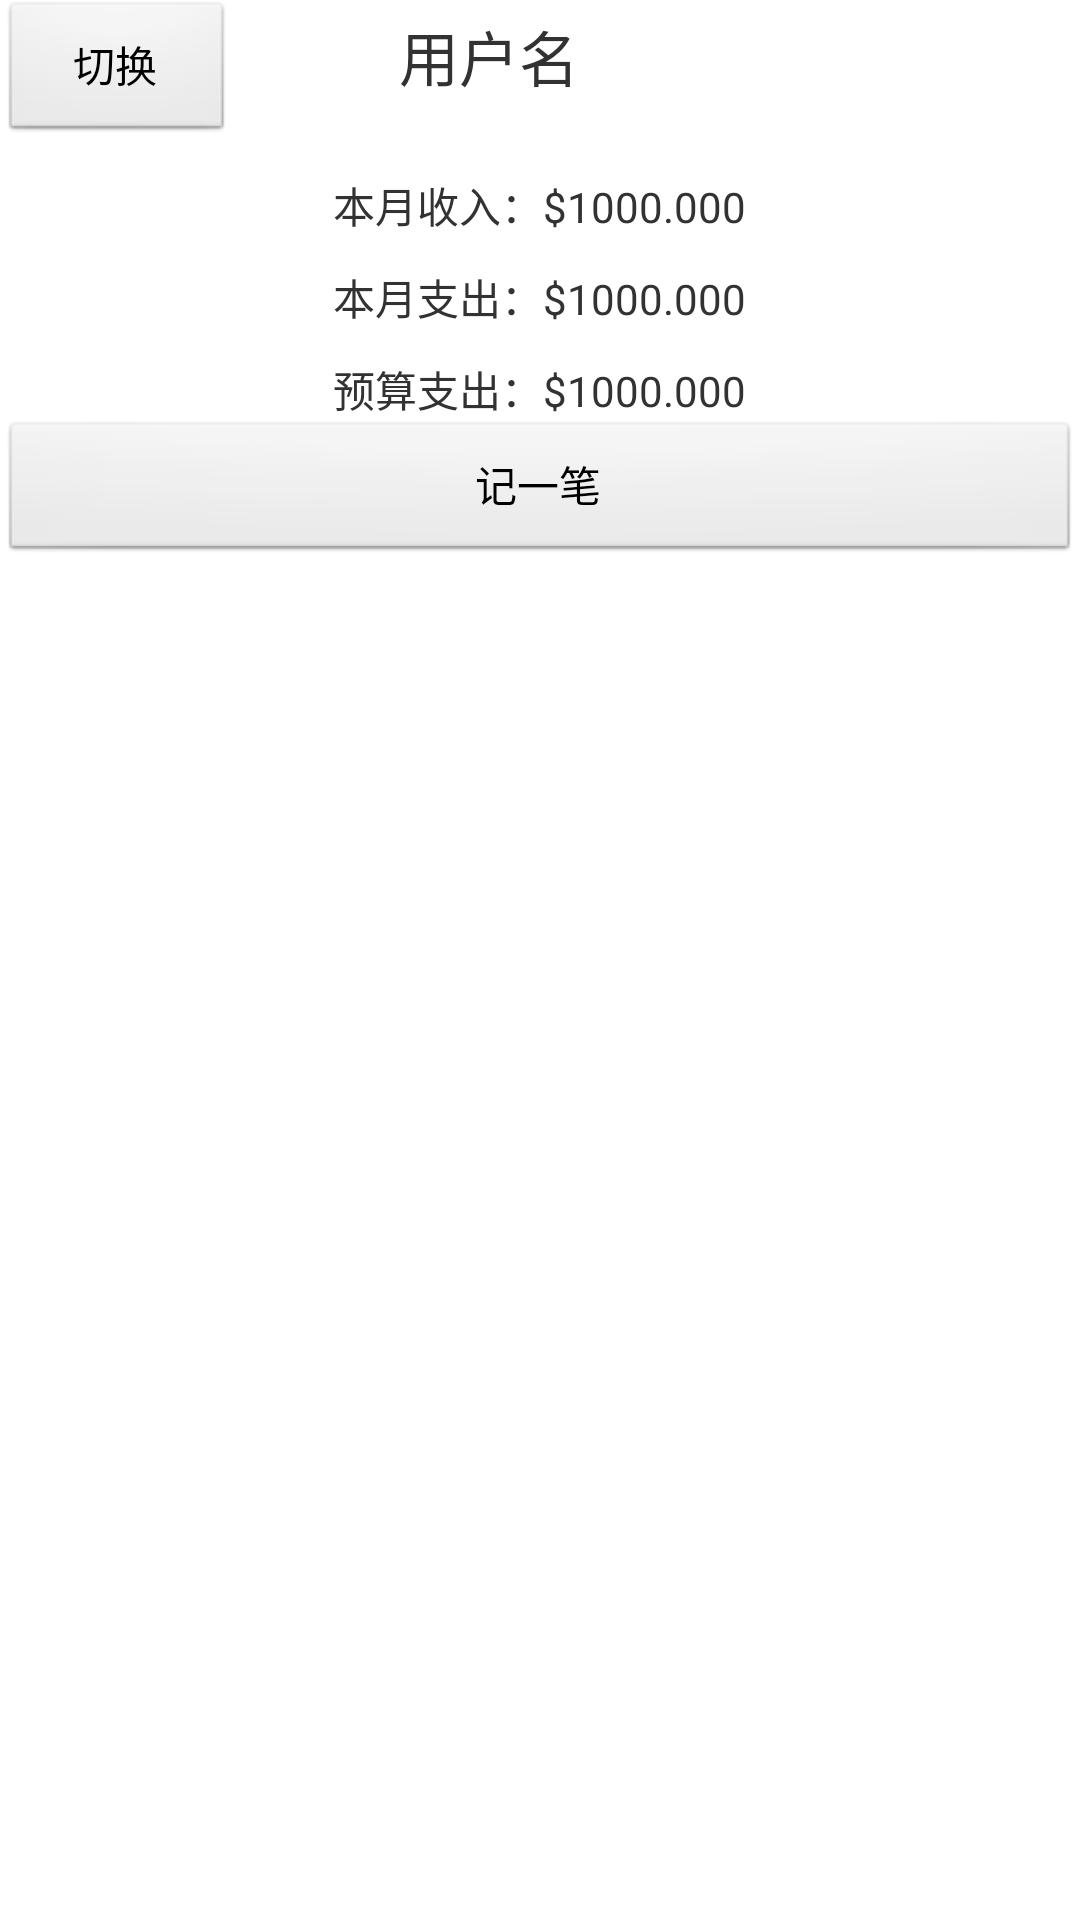

Produce the Android XML layout that renders to this screen, including the resource entries it uses.
<!-- AndroidManifest.xml: application theme AppTheme -->
<!-- res/layout/test.xml -->
<?xml version="1.0" encoding="utf-8"?>

<LinearLayout xmlns:android="http://schemas.android.com/apk/res/android"
    android:layout_width="match_parent"
    android:layout_height="match_parent"
    android:orientation="vertical" >

    <LinearLayout
        android:layout_width="fill_parent"
        android:layout_height="wrap_content"
        android:orientation="horizontal" >

        <Button
            android:id="@+id/qiehuan"
            android:layout_width="wrap_content"
            android:layout_height="wrap_content"
            android:layout_weight="0.2"
            android:text="切换" />

        <TextView
            android:layout_width="wrap_content"
            android:layout_height="wrap_content"
            android:layout_weight="1"
            android:text="           用户名"
            android:textSize="20sp" />

        <ImageView
            android:layout_width="wrap_content"
            android:layout_height="wrap_content"
            android:layout_weight="0.2"
            android:src="@drawable/ic_launcher" />
    </LinearLayout>

    <LinearLayout
        android:layout_width="wrap_content"
        android:layout_height="wrap_content"
        android:layout_gravity="center_horizontal"
        android:layout_marginTop="10dp"
        android:orientation="horizontal" >

        <TextView
            android:layout_width="wrap_content"
            android:layout_height="wrap_content"
            android:text="本月收入：" />

        <TextView
            android:layout_width="wrap_content"
            android:layout_height="wrap_content"
            android:text="$1000.000" />
    </LinearLayout>

    <LinearLayout
        android:layout_width="wrap_content"
        android:layout_height="wrap_content"
        android:layout_gravity="center_horizontal"
        android:layout_marginTop="10dp"
        android:orientation="horizontal" >

        <TextView
            android:layout_width="wrap_content"
            android:layout_height="wrap_content"
            android:text="本月支出：" />

        <TextView
            android:layout_width="wrap_content"
            android:layout_height="wrap_content"
            android:text="$1000.000" />
    </LinearLayout>

    <LinearLayout
        android:layout_width="wrap_content"
        android:layout_height="wrap_content"
        android:layout_gravity="center_horizontal"
        android:layout_marginTop="10dp"
        android:orientation="horizontal" >

        <TextView
            android:layout_width="wrap_content"
            android:layout_height="wrap_content"
            android:text="预算支出：" />

        <TextView
            android:layout_width="wrap_content"
            android:layout_height="wrap_content"
            android:text="$1000.000" />
    </LinearLayout>

    <Button
        android:layout_width="fill_parent"
        android:layout_height="wrap_content"
        android:text="记一笔" />

    <ListView
        android:id="@+id/listview"
        android:layout_width="wrap_content"
        android:layout_height="wrap_content" >
    </ListView>

</LinearLayout>
<!-- resources referenced by this layout -->
<resources>
  <style name="AppTheme" parent="AppBaseTheme">
          
      </style>
  <style name="AppBaseTheme" parent="android:Theme.Light">
          
      </style>
</resources>
